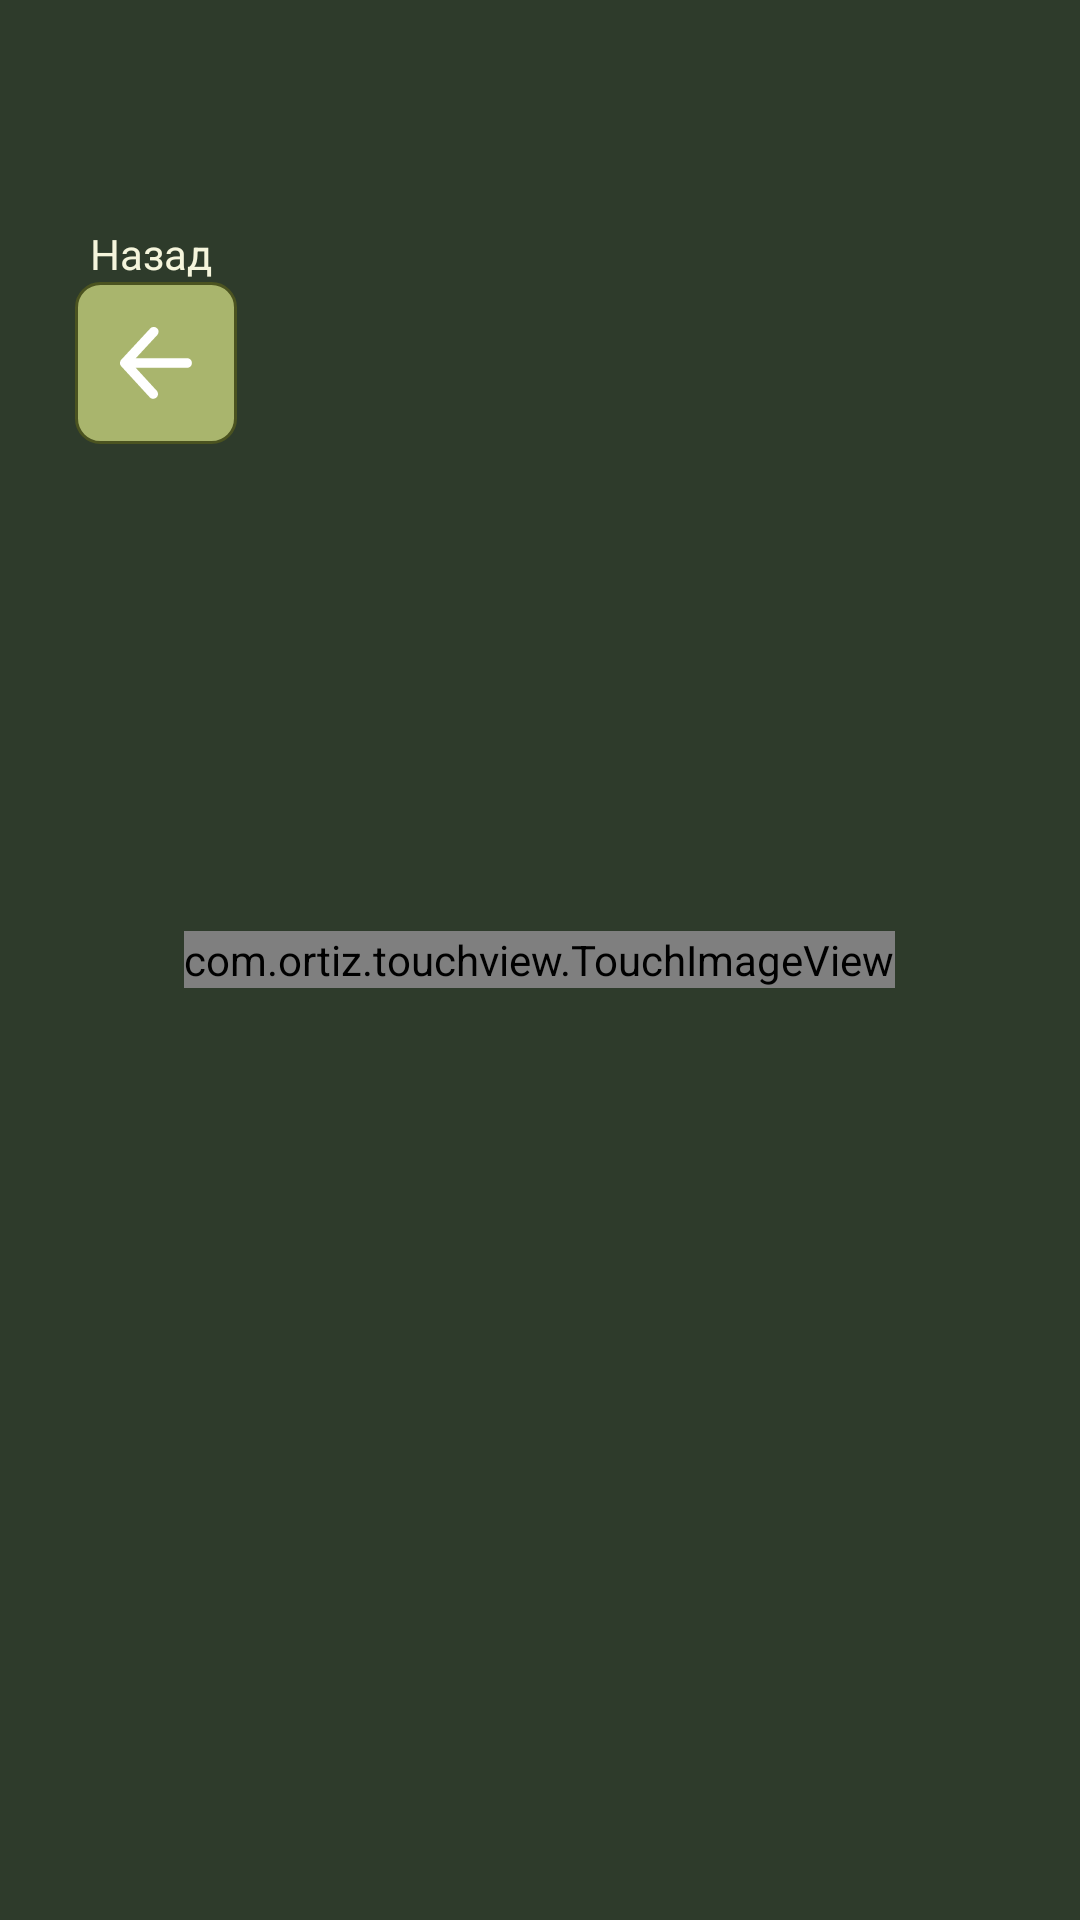

This screen was rendered from an Android layout file. Write that file and the resources it references.
<!-- AndroidManifest.xml: application theme Theme.KhakiDark -->
<!-- res/layout/image_layout.xml -->
<?xml version="1.0" encoding="utf-8"?>
<FrameLayout xmlns:android="http://schemas.android.com/apk/res/android"
    xmlns:tools="http://schemas.android.com/tools"
    android:id="@+id/rootLayout"
    android:layout_width="match_parent"
    android:layout_height="match_parent"
    tools:context=".ZoomActivity">

    
    <LinearLayout
        android:id="@+id/topBar"
        android:layout_width="wrap_content"
        android:layout_height="wrap_content"
        android:orientation="horizontal"
        android:gravity="center"
        android:layout_gravity="top"
        android:layout_marginTop="50dp"
        android:padding="25dp"
        android:visibility="visible"
        android:elevation="4dp">

       <LinearLayout
           android:layout_width="wrap_content"
           android:layout_height="wrap_content"
           android:layout_gravity="start"
           android:layout_weight="1"
           android:orientation="vertical">
           <TextView
               android:text="@string/back_text"
               android:textColor="@color/khaki_text_primary"
               android:gravity="start"
android:layout_marginStart="5dp"
               android:layout_width="wrap_content" android:layout_height="wrap_content"/>
           <ImageButton
               android:layout_width="54dp"
               android:layout_height="54dp"
               android:id="@+id/back"
               android:padding="15dp"
               android:layout_gravity="start"
               android:scaleType="centerInside"
               android:background="@drawable/gps_button"
               android:src="@drawable/back"/>

       </LinearLayout>

    </LinearLayout>


            <com.ortiz.touchview.TouchImageView
                android:id="@+id/img"
                android:layout_gravity="center"
                android:layout_width="wrap_content"
                android:layout_height="wrap_content"
                android:src="@drawable/image" />


</FrameLayout>
<!-- resources referenced by this layout -->
<resources>
  <color name="khaki_text_primary">#F5F5DC</color>
  <!-- drawable back (drawable) -->
  <vector xmlns:android="http://schemas.android.com/apk/res/android"
      android:width="800dp"
      android:height="800dp"
      android:viewportWidth="1024"
      android:viewportHeight="1024">
    <path
        android:strokeWidth="1"
        android:pathData="M222.9,580.1l301.4,328.5c24.4,28.7 20.8,71.7 -7.9,96.1s-71.7,20.8 -96.1,-7.9L19.6,560a67.8,67.8 0,0 1,-13.8 -20,68 68,0 0,1 -6,-29.5l0,-0.1a68.3,68.3 0,0 1,7.3 -29.1,68.3 68.3,0 0,1 1.4,-2.6 67.6,67.6 0,0 1,10.1 -13.7L430,21.1c25.6,-27.6 68.7,-29.2 96.3,-3.7s29.2,68.7 3.7,96.3L224.1,443.8h730.5c37.6,0 68.2,30.5 68.2,68.2s-30.5,68.2 -68.2,68.2H222.9z"
        android:fillColor="#ffffff"
        android:strokeColor="#ffffff"/>
  </vector>
  <!-- drawable gps_button (drawable) -->
  <selector xmlns:android="http://schemas.android.com/apk/res/android">
      <item android:state_pressed="true" android:drawable="@drawable/square_button_bg_pressed"/>
      <item android:drawable="@drawable/square_button_bg"/>
  </selector>
  <string name="back_text">Назад</string>
  <!-- drawable square_button_bg_pressed (drawable) -->
  <shape xmlns:android="http://schemas.android.com/apk/res/android"
      android:shape="rectangle">
      <solid android:color="@color/white" />
      <corners android:radius="8dp" />
      <stroke android:width="1dp" android:color="@color/khaki_button" />
  </shape>
  <!-- drawable square_button_bg (drawable) -->
  <shape xmlns:android="http://schemas.android.com/apk/res/android"
      android:shape="rectangle">
      <solid android:color="@color/khaki_light" />
      <corners android:radius="8dp" />
      <stroke android:width="1dp" android:color="@color/khaki_button" />
  </shape>
  <color name="colorPrimaryKhaki">#556B2F</color>
  <color name="colorPrimaryVariantKhaki">#4B5320</color>
  <color name="colorOnPrimaryKhaki">#F5F5DC</color>
  <color name="colorSecondaryKhaki">#6B8E23</color>
  <color name="colorOnSecondaryKhaki">#C0C0A0</color>
  <color name="backgroundKhaki">#2E3B2B</color>
  <color name="textPrimaryKhaki">#F5F5DC</color>
  <style name="KhakiButton" parent="Widget.MaterialComponents.Button">
          <item name="android:backgroundTint">@color/khaki_button</item>
          <item name="android:textColor">@color/khaki_text_primary</item>
          <item name="android:colorPressedHighlight">@color/khaki_button_pressed</item>
      </style>
  <color name="textSecondaryKhaki">#C0C0A0</color>
  <style name="KhakiTextInput" parent="Widget.MaterialComponents.TextInputLayout.OutlinedBox">
          <item name="boxBackgroundColor">@color/khaki_dark_bg</item>
          <item name="boxStrokeColor">@color/khaki_secondary</item>
          <item name="hintTextColor">@color/khaki_text_secondary</item>
          <item name="android:textColor">@color/khaki_text_primary</item>
      </style>
  <color name="white">#FFFFFFFF</color>
  <color name="khaki_button">#4B5320</color>
  <color name="khaki_light">#A9B56D</color>
  <color name="khaki_button_pressed">#3B4220</color>
  <color name="khaki_dark_bg">#2E3B2B</color>
  <color name="khaki_secondary">#6B8E23</color>
  <color name="khaki_text_secondary">#C0C0A0</color>
</resources>
